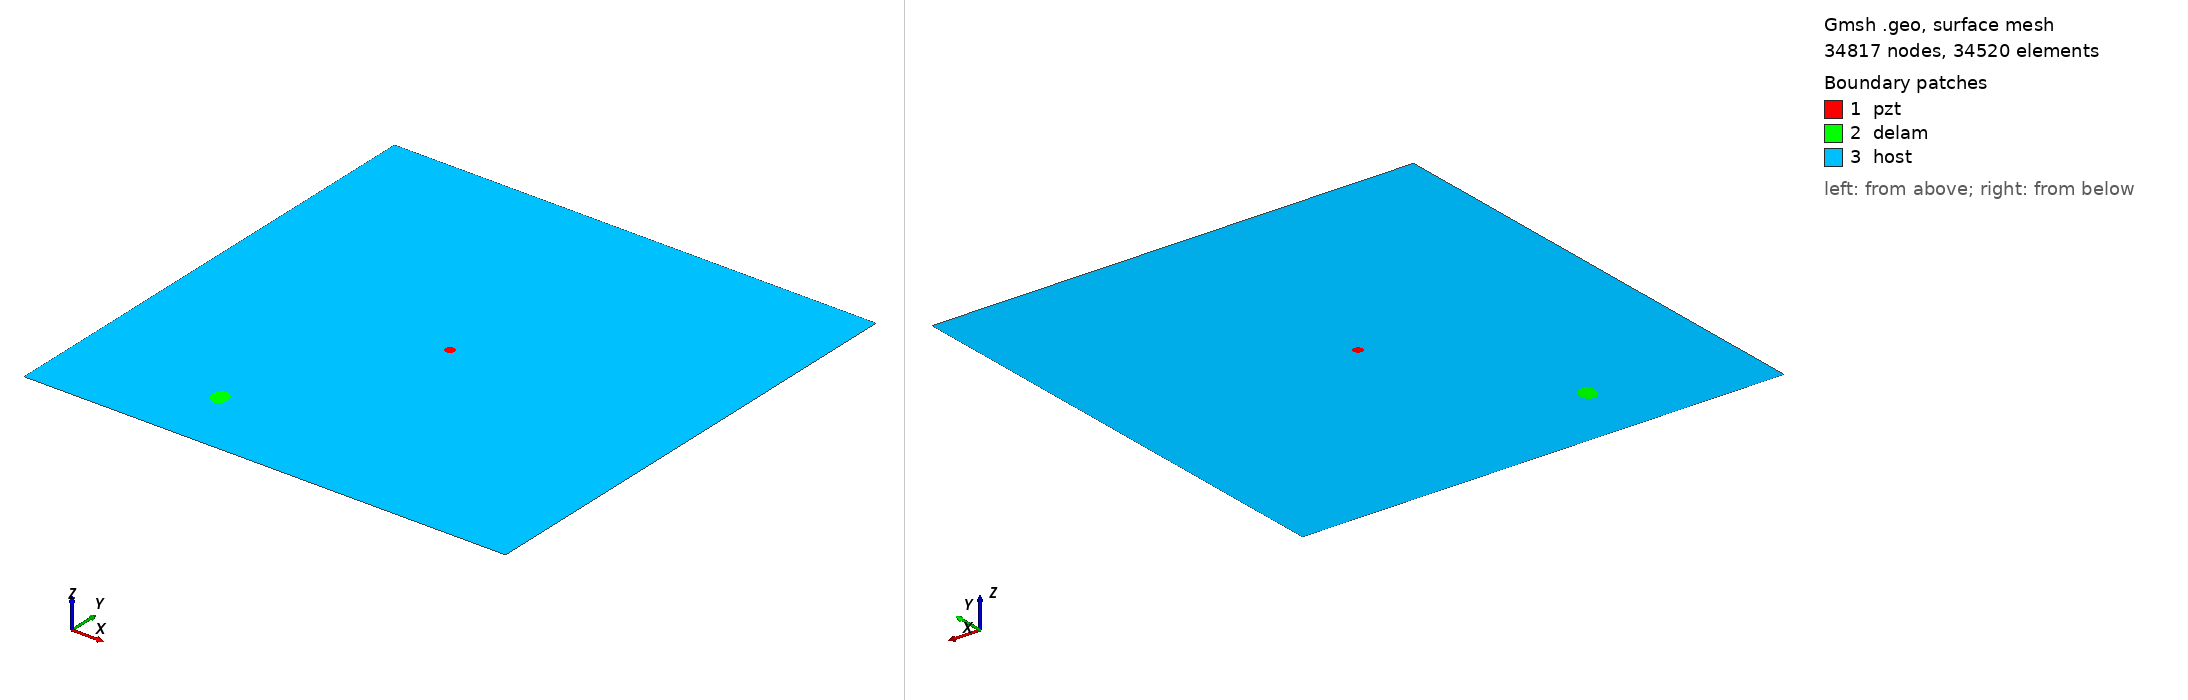

Gmsh geometry script, surface-meshed: 34817 nodes, 34520 surface elements. Boundary patches (legend numbers): 1 pzt, 2 delam, 3 host. Left view from above one corner, right view from below the opposite corner. Legend entries are the model's physical surfaces. The drawing asked Gmsh for element sizes between 1% and 20% of the model's largest extent; the script's own settings can give other sizes.

=== m1_rand_single_delam_259.geo (drawn) ===
SetFactory("OpenCASCADE");
L=0.500000; 
W=0.500000; 
a=0.010834; 
b=0.008403; 
x=0.149360; 
y=0.070615; 
alpha=0.619911 *Pi; 
r=0.005000; 
xpzt=0.250000; 
ypzt=0.250000; 
//+
Point(1) = {0, 0, 0, 1.0};
//+
Point(2) = {L, 0, 0, 1.0};
//+
Point(3) = {L, W, 0, 1.0};
//+
Point(4) = {0, W, 0, 1.0};
//+
Line(1) = {1, 2};
//+
Line(2) = {2, 3};
//+
Line(3) = {3, 4};
//+
Line(4) = {4, 1};
//+
Circle(5) = {xpzt, ypzt, -0, r, 0, 2*Pi};
//+
Ellipse(6) = {x, y, -0, a, b, 0, 2*Pi};
//+
Rotate {{0, 0, 1}, {x, y, 0}, alpha} {
  Curve{6}; 
}
//+
Curve Loop(1) = {4, 1, 2, 3};
//+
Curve Loop(2) = {6};
//+
Curve Loop(3) = {5};
//+
Curve Loop(4) = {6};
//+
Curve Loop(5) = {5};
//+
Plane Surface(1) = {5};
//+
Plane Surface(2) = {4};
//+
Plane Surface(3) = {1, 2, 3};
//+
Point(9) = {xpzt, ypzt, 0, 1.0};
//+
Point{9} In Surface {1};// mesh node at centre of pzt
//+
Physical Surface("pzt") = {1};
//+
Physical Surface("delam") = {2};
//+
Physical Surface("host") = {3};

Mesh.Algorithm = 6; // Frontal
Mesh.CharacteristicLengthFactor = 0.068000;
Mesh.CharacteristicLengthMin = 0.001000;
Mesh.CharacteristicLengthMax = 0.200000;
Mesh.RecombineAll = 1; // Apply recombination algorithm
Mesh.SubdivisionAlgorithm = 1; // 1: all quadrangles
Mesh.Smoothing = 1;
